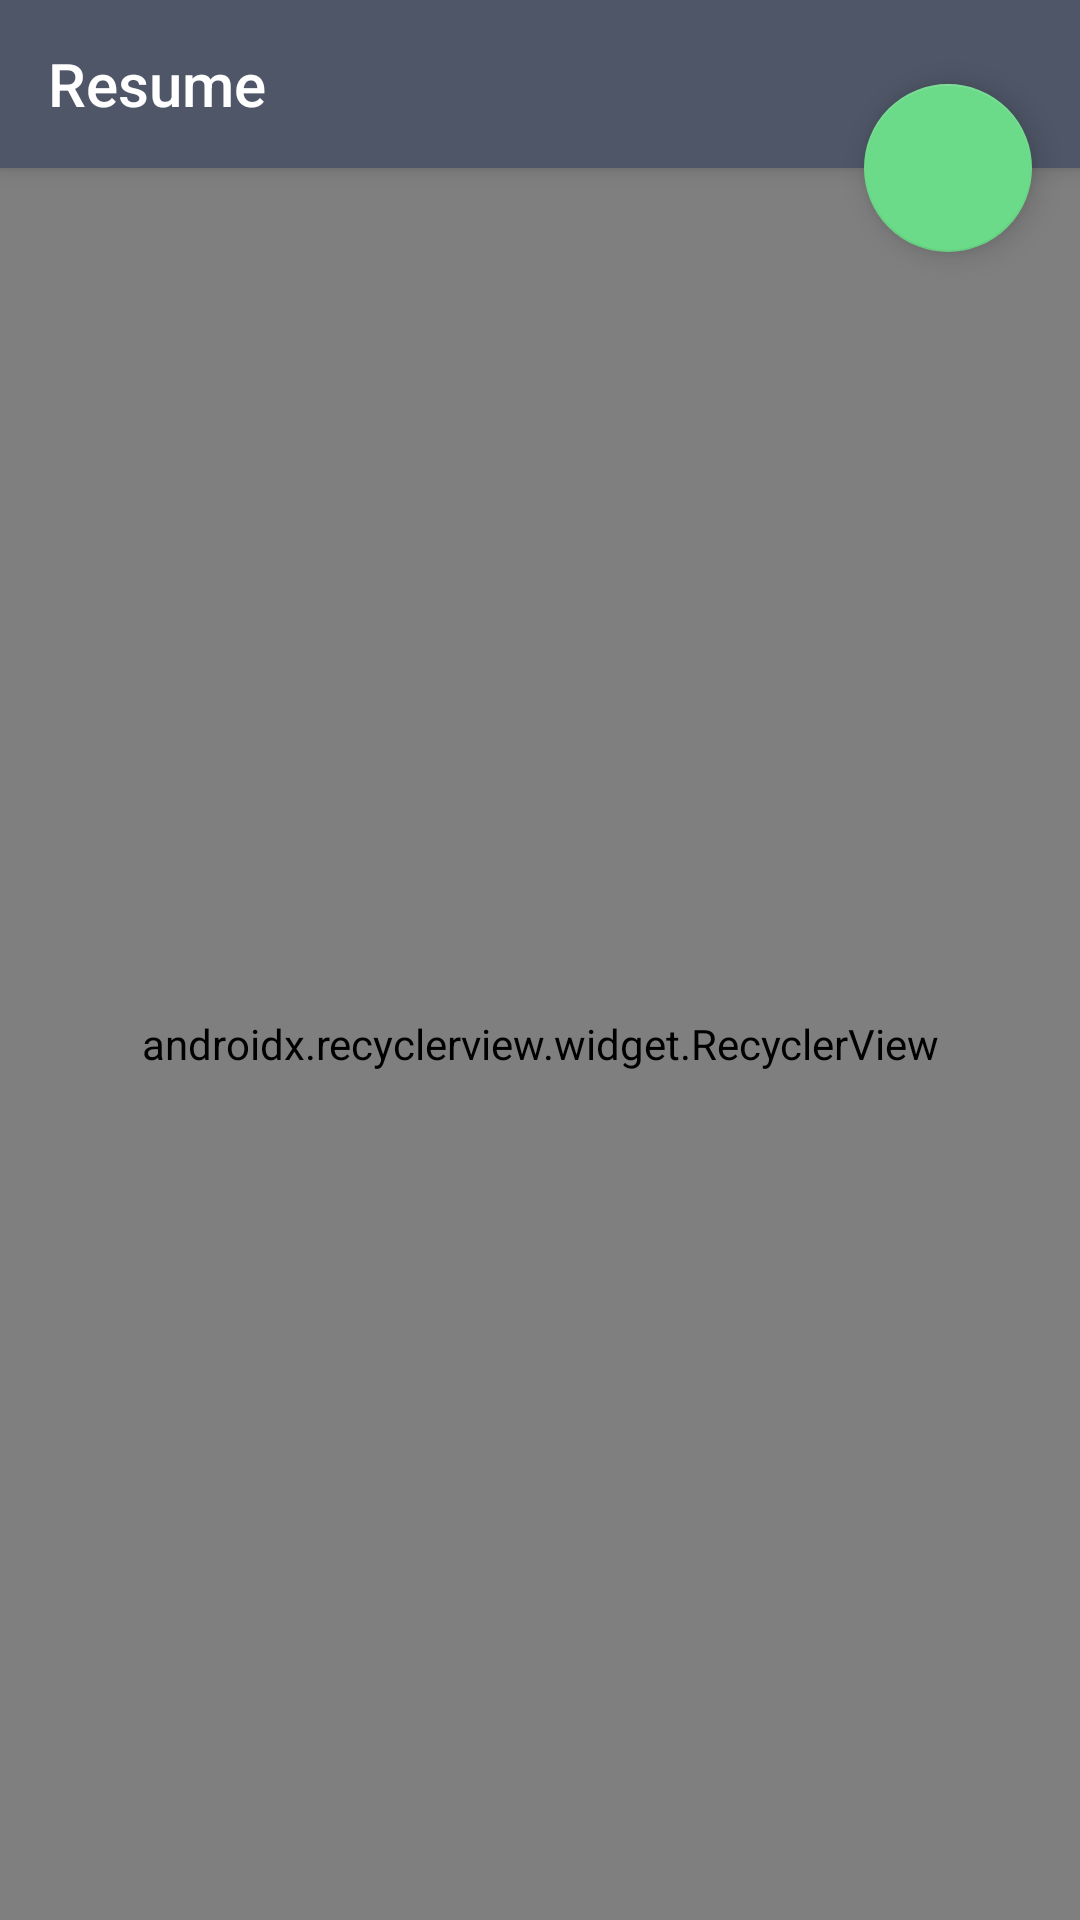

This screen was rendered from an Android layout file. Write that file and the resources it references.
<!-- AndroidManifest.xml: application theme AppTheme -->
<!-- res/layout/fragment_resume.xml -->
<?xml version="1.0" encoding="utf-8"?>
<android.support.design.widget.CoordinatorLayout xmlns:android="http://schemas.android.com/apk/res/android"
    xmlns:app="http://schemas.android.com/apk/res-auto"
    xmlns:tools="http://schemas.android.com/tools"
    android:layout_width="match_parent"
    android:layout_height="match_parent"
    tools:context=".MainActivity">

    <android.support.design.widget.AppBarLayout
        android:id="@+id/appBarLayout"
        android:layout_width="match_parent"
        android:layout_height="wrap_content"
        android:theme="@style/ThemeOverlay.AppCompat.Dark.ActionBar">

        <android.support.v7.widget.Toolbar
            android:id="@+id/toolbar"
            android:layout_width="match_parent"
            android:layout_height="?attr/actionBarSize"
            android:background="@color/toolbarColor"
            app:title="@string/resume_title" />

    </android.support.design.widget.AppBarLayout>

    <android.support.v7.widget.RecyclerView
        android:id="@+id/recyclerView"
        android:layout_width="match_parent"
        android:layout_height="match_parent"
        android:clipToPadding="false"
        android:paddingBottom="@dimen/half_standard_margin"
        android:paddingTop="@dimen/half_standard_margin"
        app:layoutManager="android.support.v7.widget.LinearLayoutManager"
        app:layout_behavior="@string/appbar_scrolling_view_behavior"
        tools:itemCount="8"
        tools:listitem="@layout/item_resume" />

    <android.support.design.widget.FloatingActionButton
        android:id="@+id/hireMeButton"
        android:layout_width="wrap_content"
        android:layout_height="wrap_content"
        android:layout_margin="@dimen/standard_margin"
        android:src="@drawable/ic_email"
        app:layout_anchor="@id/toolbar"
        app:layout_anchorGravity="bottom|right|end" />

</android.support.design.widget.CoordinatorLayout>
<!-- res/layout/item_resume.xml (included above) -->
<?xml version="1.0" encoding="utf-8"?>
<android.support.v7.widget.CardView xmlns:android="http://schemas.android.com/apk/res/android"
    xmlns:app="http://schemas.android.com/apk/res-auto"
    xmlns:tools="http://schemas.android.com/tools"
    android:layout_width="match_parent"
    android:layout_height="wrap_content"
    android:layout_marginBottom="@dimen/half_standard_margin"
    android:layout_marginEnd="@dimen/standard_margin"
    android:layout_marginStart="@dimen/standard_margin"
    android:layout_marginTop="@dimen/half_standard_margin"
    android:clickable="true"
    android:focusable="true"
    android:foreground="?attr/selectableItemBackground"
    app:cardCornerRadius="0dp">

    <RelativeLayout
        android:layout_width="match_parent"
        android:layout_height="wrap_content"
        android:padding="@dimen/half_standard_margin">

        <ImageView
            android:id="@+id/imageView"
            android:layout_width="@dimen/resume_item_image_size"
            android:layout_height="@dimen/resume_item_image_size"
            android:layout_margin="@dimen/half_standard_margin"
            android:importantForAccessibility="no"
            android:scaleType="centerCrop"
            tools:src="@drawable/arctouch" />

        <TextView
            android:id="@+id/titleTextView"
            android:layout_width="wrap_content"
            android:layout_height="wrap_content"
            android:layout_marginEnd="@dimen/half_standard_margin"
            android:layout_marginStart="@dimen/half_standard_margin"
            android:layout_marginTop="@dimen/half_standard_margin"
            android:layout_toEndOf="@id/imageView"
            android:ellipsize="end"
            android:maxLines="1"
            android:textSize="@dimen/resume_item_title_text_size"
            android:textStyle="bold"
            tools:text="@string/arctouch_title" />

        <TextView
            android:id="@+id/datesTextView"
            android:layout_width="wrap_content"
            android:layout_height="wrap_content"
            android:layout_below="@id/titleTextView"
            android:layout_marginEnd="@dimen/half_standard_margin"
            android:layout_marginStart="@dimen/half_standard_margin"
            android:layout_toEndOf="@id/imageView"
            android:ellipsize="end"
            android:maxLines="1"
            android:textSize="@dimen/resume_item_dates_text_size"
            tools:text="@string/arctouch_dates" />

        <TextView
            android:id="@+id/descriptionTextView"
            android:layout_width="wrap_content"
            android:layout_height="wrap_content"
            android:layout_below="@id/datesTextView"
            android:layout_gravity="bottom"
            android:layout_marginBottom="@dimen/half_standard_margin"
            android:layout_marginEnd="@dimen/half_standard_margin"
            android:layout_marginStart="@dimen/half_standard_margin"
            android:layout_marginTop="@dimen/standard_margin"
            android:textSize="@dimen/resume_item_description_text_size"
            tools:text="@string/arctouch_description" />

    </RelativeLayout>

</android.support.v7.widget.CardView>
<!-- resources referenced by this layout -->
<resources>
  <color name="toolbarColor">#4E5667</color>
  <dimen name="half_standard_margin">8dp</dimen>
  <dimen name="resume_item_dates_text_size">12sp</dimen>
  <dimen name="resume_item_description_text_size">14sp</dimen>
  <dimen name="resume_item_image_size">40dp</dimen>
  <dimen name="resume_item_title_text_size">16sp</dimen>
  <dimen name="standard_margin">16dp</dimen>
  <!-- drawable arctouch: png bitmap (drawable, 25543 bytes) -->
  <string name="arctouch_dates">May 2016 - Today (2 years)</string>
  <string name="arctouch_description">
          At ArcTouch, we work as contractors on mobile projects. We become part of the client\'s team during the project duration, and that lead us to live many different project experiences.
          \n\nAs a Principal, it\'s part of my responsibilities to mentor beginner Android devs and to spread our technical expertise through tech talks and local conferences such as our local GDG.
      </string>
  <string name="arctouch_title">Princ. Software Engineer @ ArcTouch</string>
  <string name="resume_title">Resume</string>
  <style name="AppTheme" parent="Theme.AppCompat.Light.NoActionBar">
          <item name="colorPrimary">@color/colorPrimary</item>
          <item name="colorPrimaryDark">@color/colorPrimaryDark</item>
          <item name="colorAccent">@color/colorAccent</item>
          <item name="android:windowBackground">@android:color/white</item>
      </style>
  <color name="colorPrimary">#FFFFFF</color>
  <color name="colorPrimaryDark">#12324A</color>
  <color name="colorAccent">#6CDB89</color>
</resources>
